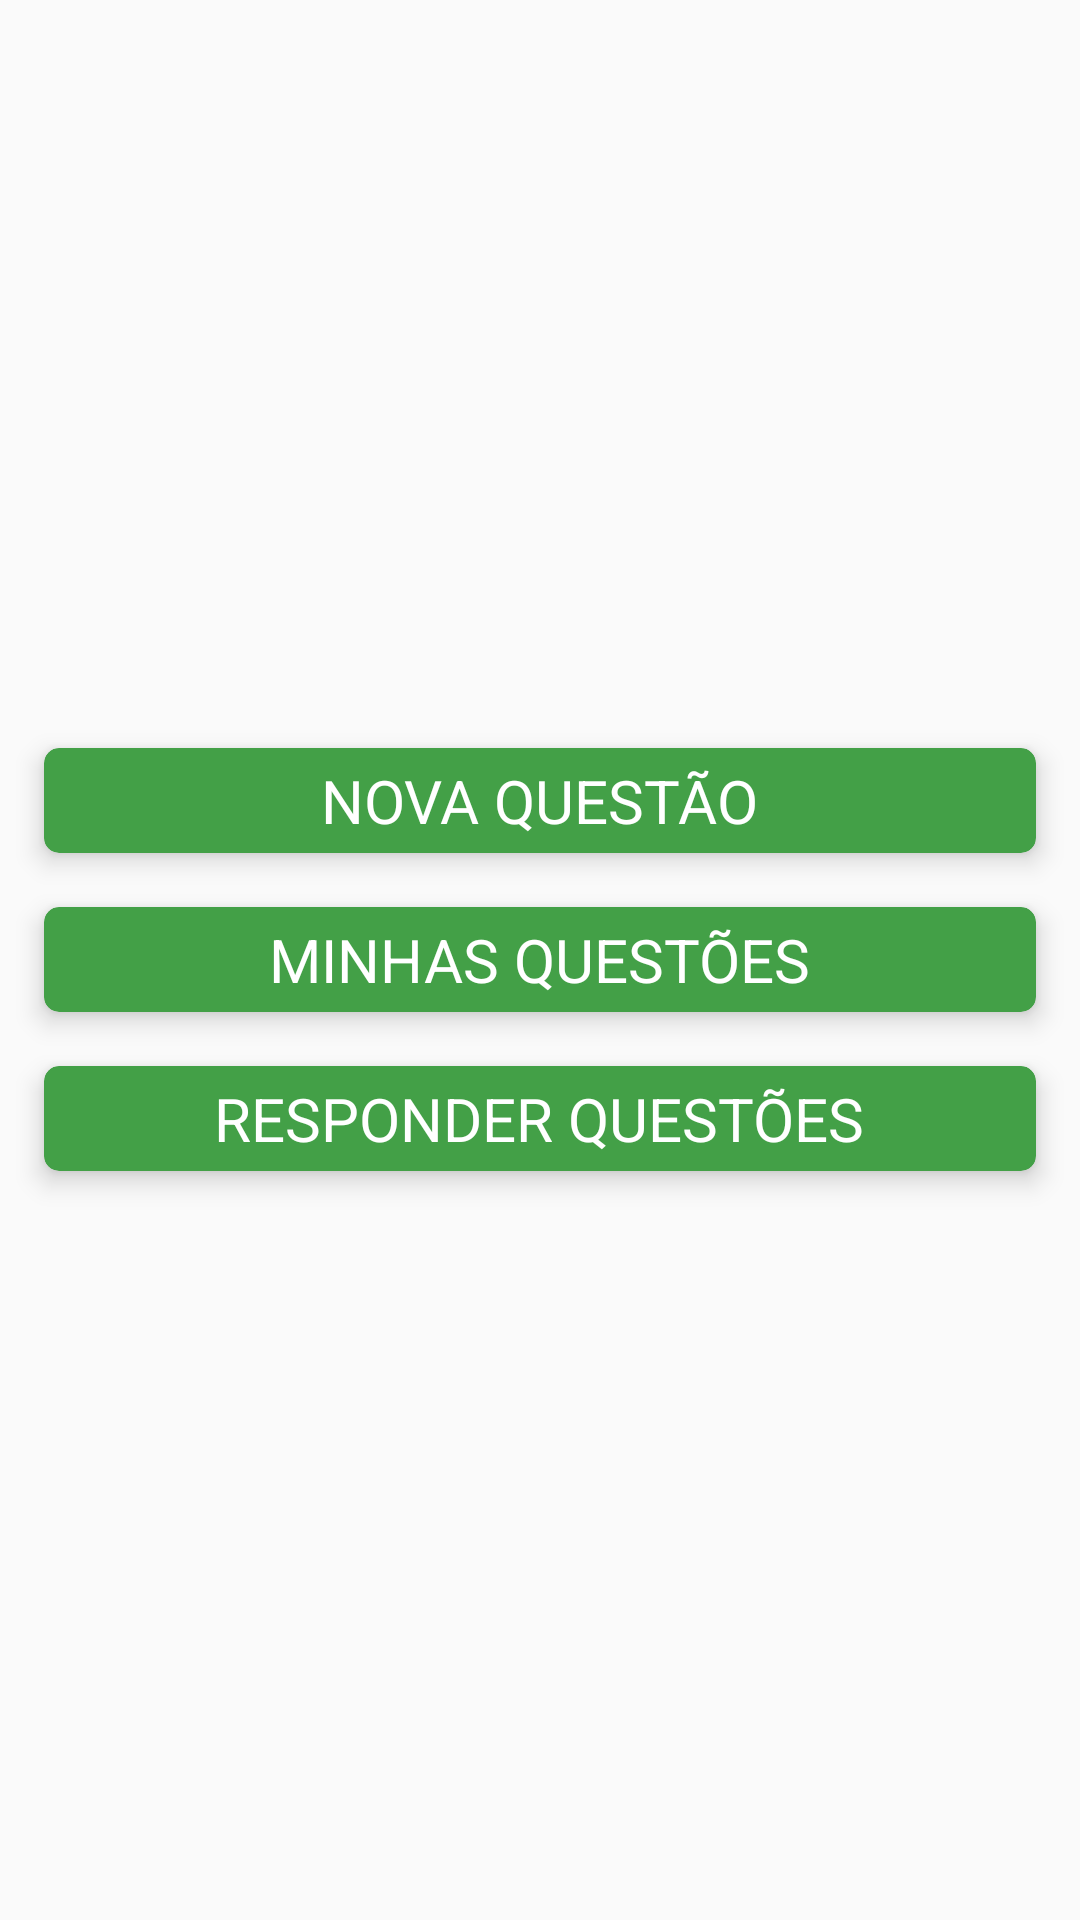

Here is an Android app screen rendered from its layout file. Give the layout XML and the strings, colors and styles it references.
<!-- AndroidManifest.xml: activity theme AppTheme.NoActionBar -->
<!-- res/layout/activity_opcoes_usuario.xml -->
<LinearLayout xmlns:android="http://schemas.android.com/apk/res/android"
    xmlns:app="http://schemas.android.com/apk/res-auto"
    xmlns:tools="http://schemas.android.com/tools"
    android:layout_width="match_parent"
    android:layout_height="match_parent"
    android:background="@drawable/background"
    android:gravity="center"
    android:orientation="vertical">


    <android.support.v7.widget.CardView
        android:id="@+id/card_opcoes_novaquestao"
        android:layout_width="match_parent"
        android:layout_height="wrap_content"
        android:layout_marginLeft="8dp"
        android:layout_marginRight="8dp"
        app:cardBackgroundColor="@color/buttons_color"
        app:cardCornerRadius="5dp"
        app:cardElevation="5dp"
        app:cardUseCompatPadding="true">

        <TextView
            android:layout_width="wrap_content"
            android:layout_height="wrap_content"
            android:layout_gravity="center"
            android:layout_marginBottom="4dp"
            android:layout_marginTop="4dp"
            android:text="Nova Questão"
            android:textAllCaps="true"
            android:textColor="@color/texts_color"
            android:textSize="20sp" />
    </android.support.v7.widget.CardView>

    <android.support.v7.widget.CardView
        android:id="@+id/card_opcoes_minhasquestoes"
        android:layout_width="match_parent"
        android:layout_height="wrap_content"
        android:layout_marginLeft="8dp"
        android:layout_marginRight="8dp"
        app:cardBackgroundColor="@color/buttons_color"
        app:cardCornerRadius="5dp"
        app:cardElevation="5dp"
        app:cardUseCompatPadding="true">

        <TextView
            android:layout_width="wrap_content"
            android:layout_height="wrap_content"
            android:layout_gravity="center"
            android:layout_marginBottom="4dp"
            android:layout_marginTop="4dp"
            android:text="Minhas Questões"
            android:textAllCaps="true"
            android:textColor="@color/texts_color"
            android:textSize="20sp" />
    </android.support.v7.widget.CardView>

    <android.support.v7.widget.CardView
        android:id="@+id/card_opcoes_responderquestoes"
        android:layout_width="match_parent"
        android:layout_height="wrap_content"
        android:layout_marginLeft="8dp"
        android:layout_marginRight="8dp"
        app:cardBackgroundColor="@color/buttons_color"
        app:cardCornerRadius="5dp"
        app:cardElevation="5dp"
        app:cardUseCompatPadding="true">

        <TextView
            android:layout_width="wrap_content"
            android:layout_height="wrap_content"
            android:layout_gravity="center"
            android:layout_marginBottom="4dp"
            android:layout_marginTop="4dp"
            android:text="Responder Questões"
            android:textAllCaps="true"
            android:textColor="@color/texts_color"
            android:textSize="20sp" />
    </android.support.v7.widget.CardView>


</LinearLayout>
<!-- resources referenced by this layout -->
<resources>
  <color name="buttons_color">#43A047</color>
  <color name="texts_color">#FFFFFF</color>
  <style name="AppTheme.NoActionBar">
          <item name="windowActionBar">false</item>
          <item name="windowNoTitle">true</item>
      </style>
</resources>
